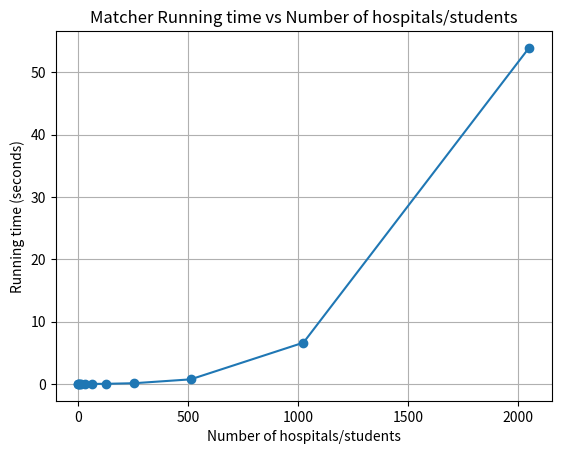

Generate this figure with matplotlib: (Note: this script raises an exception after producing the figure.)
import matplotlib.pyplot as plt
n = [1, 2, 4, 8, 16, 32, 64, 128, 256, 512, 1024, 2048]

matcher_times = [0.058, 0.018, 0.016, 0.016, 0.015, 0.016, 0.019, 0.033, 0.129, 0.748, 6.632, 53.896]
verifier_times = [0.021, 0.015, 0.016, 0.015, 0.015, 0.017, 0.017, 0.023, 0.061, 0.132, 0.538, 2.361]

plt.figure()
plt.plot(n, matcher_times, marker="o")
plt.xlabel("Number of hospitals/students")
plt.ylabel("Running time (seconds)")
plt.title("Matcher Running time vs Number of hospitals/students")
plt.grid(True)
plt.savefig("plot/matcher_plot.png")
plt.show()

plt.figure()
plt.plot(n, verifier_times, marker="o")
plt.xlabel("Number of hospitals/students")
plt.ylabel("Running time (seconds)")
plt.title("Verifier Running time vs Number of hospitals/students")
plt.grid(True)
plt.savefig("plot/verifier_plot.png")
plt.show()